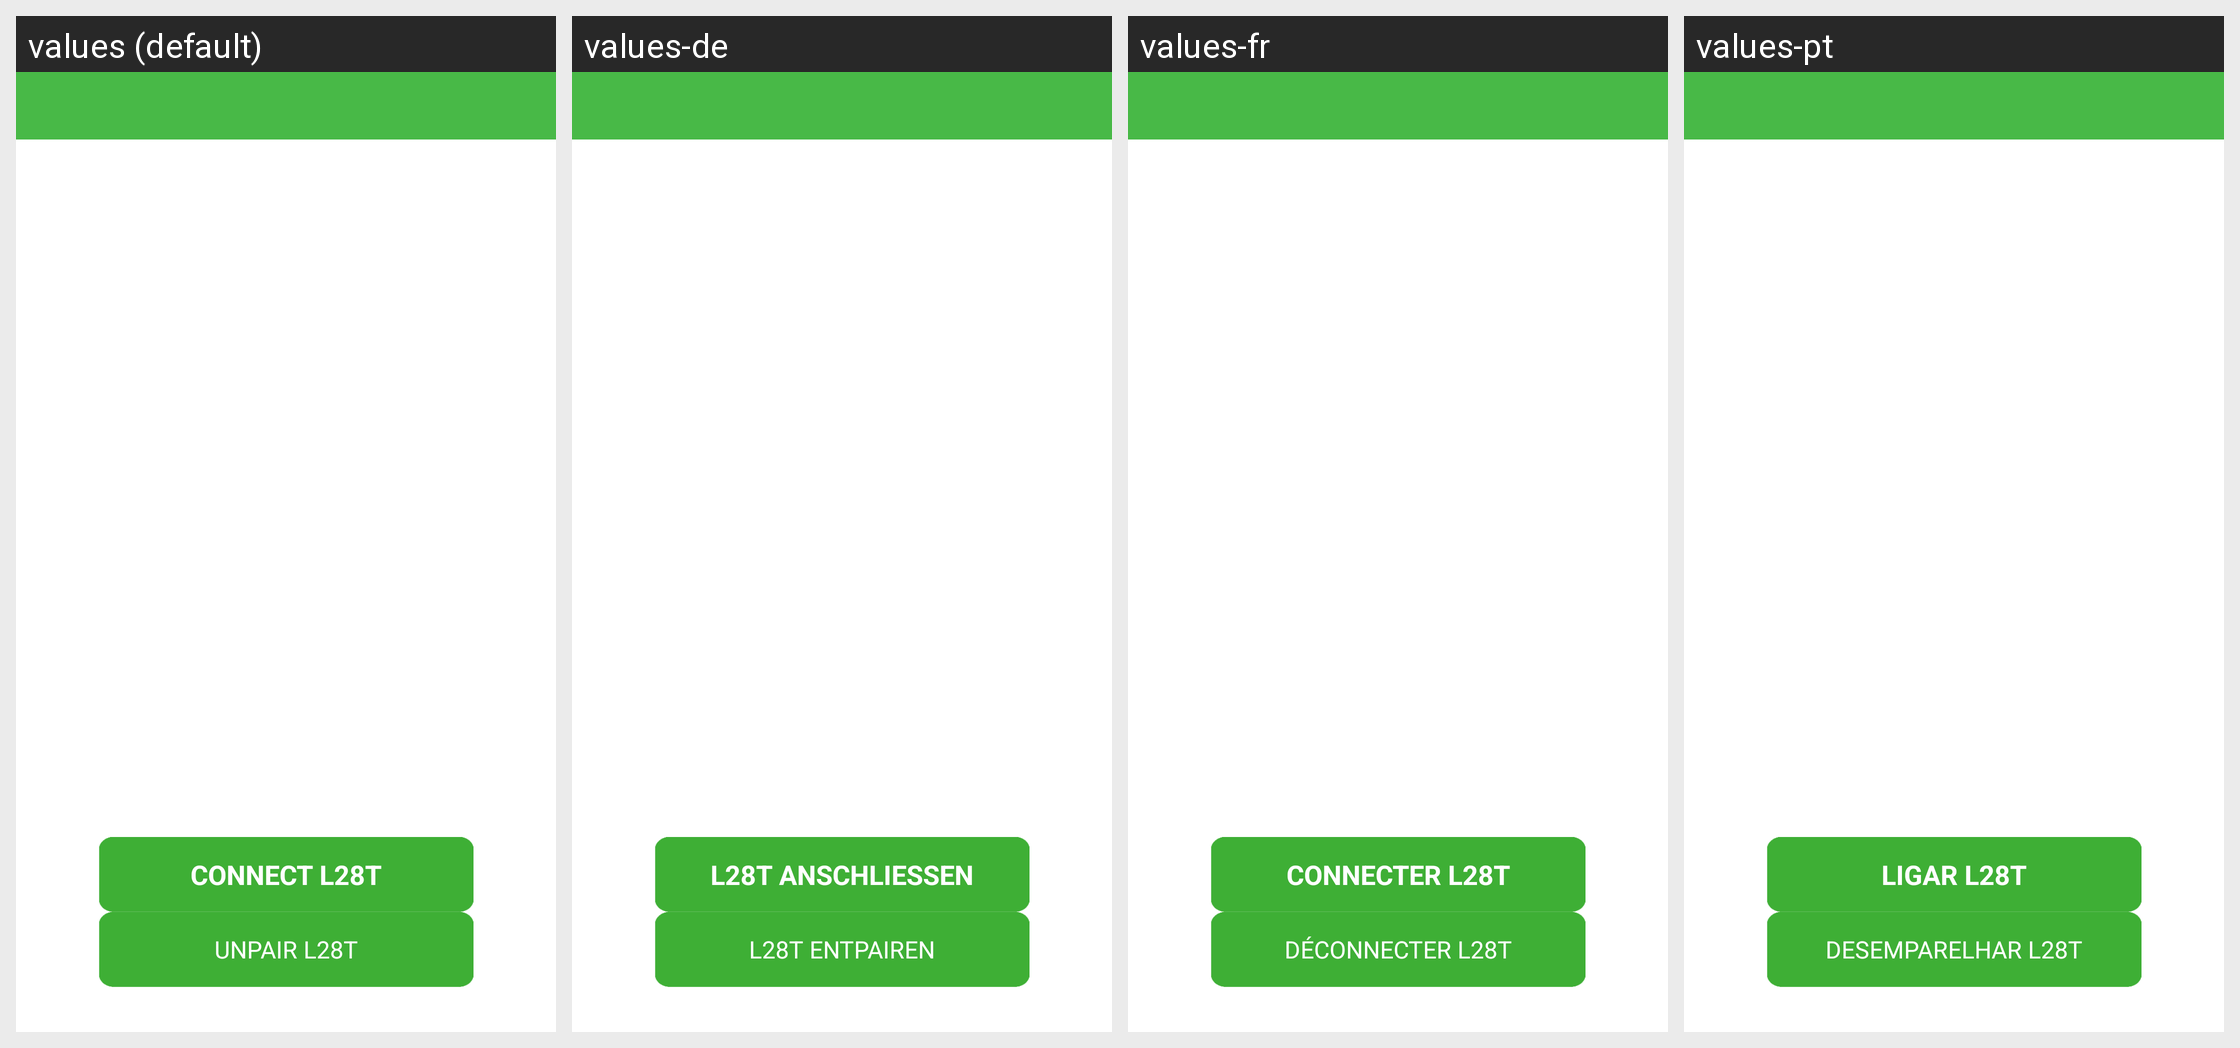

Translations of the strings shown on this Android screen, per locale in the grid:
Android screen res/layout/set_up_device_view.xml rendered under 4 locales, left to right: values (default), values-de, values-fr, values-pt. Device: Nexus 5 (rendered at 1080×1920; each locale shown at half size, 540×960, under a caption strip naming it); theme android:Theme.Light.NoTitleBar.
Other locales in the repository, not shown: values-es, values-it, values-ja, values-nl, values-pl, values-ru, values-zh-rCN, values-zh-rTW.
Strings drawn on this screen, with the default value and each locale's value (text and hints the layout hard-codes, and strings that could not be matched under every locale, appear in the picture but are not listed):

setting_connet_zecircle
  values: CONNECT L28T
  values-de: L28T ANSCHLIESSEN
  values-fr: CONNECTER L28T
  values-pt: LIGAR L28T

binding_unpair
  values: UNPAIR L28T
  values-de: L28T ENTPAIREN
  values-fr: DÉCONNECTER L28T
  values-pt: DESEMPARELHAR L28T
